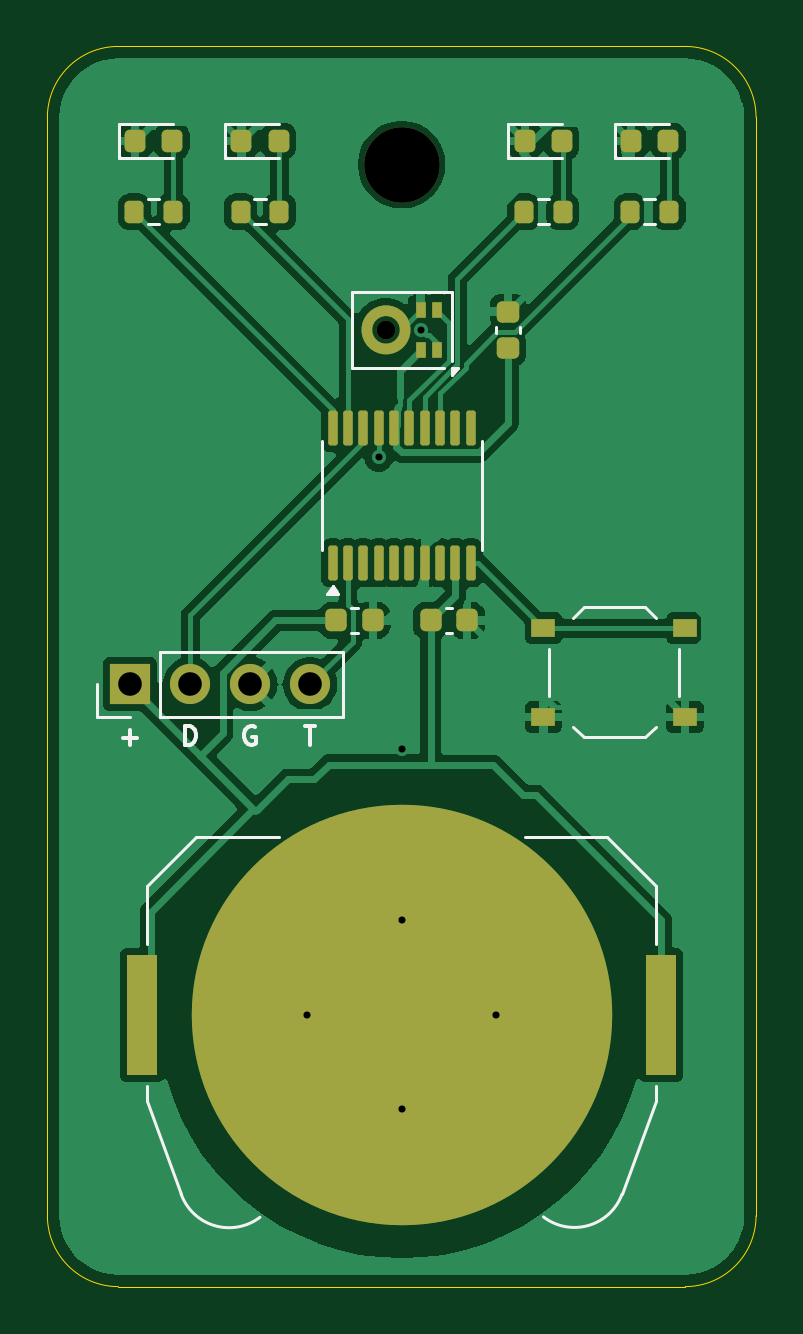
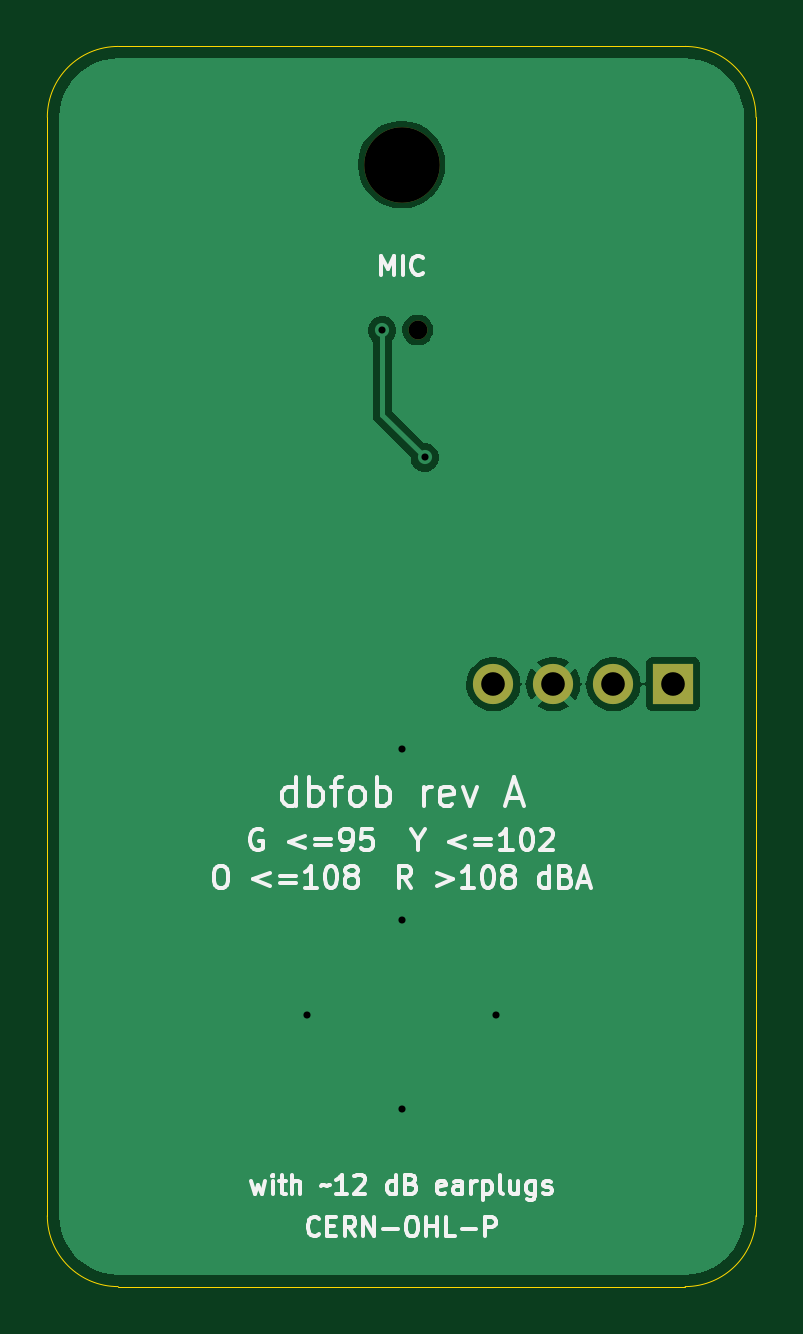
Circuit board: 11 layer files. Board 30.0 x 52.5 mm.
- bottom_copper: dbfob-B_Cu.gbr (14968 bytes)
- bottom_mask: dbfob-B_Mask.gbr (747 bytes)
- paste: dbfob-B_Paste.gbr (450 bytes)
- bottom_silk: dbfob-B_Silkscreen.gbr (27675 bytes)
- outline: dbfob-Edge_Cuts.gbr (886 bytes)
- top_copper: dbfob-F_Cu.gbr (64186 bytes)
- top_mask: dbfob-F_Mask.gbr (4709 bytes)
- paste: dbfob-F_Paste.gbr (7082 bytes)
- top_silk: dbfob-F_Silkscreen.gbr (9441 bytes)
- drill: dbfob-NPTH.drl (415 bytes)
- drill: dbfob-PTH.drl (501 bytes)

=== bottom_copper: dbfob-B_Cu.gbr (14968 bytes, source omitted) ===
=== bottom_mask: dbfob-B_Mask.gbr ===
%TF.GenerationSoftware,KiCad,Pcbnew,10.0.6*%
%TF.CreationDate,2026-09-27T18:20:42+00:00*%
%TF.ProjectId,dbfob,6462666f-622e-46b6-9963-61645f706362,rev?*%
%TF.SameCoordinates,Original*%
%TF.FileFunction,Soldermask,Bot*%
%TF.FilePolarity,Negative*%
%FSLAX46Y46*%
G04 Gerber Fmt 4.6, Leading zero omitted, Abs format (unit mm)*
G04 Created by KiCad (PCBNEW 10.0.6) date 2026-09-27 18:20:42*
%MOMM*%
%LPD*%
G01*
G04 APERTURE LIST*
%ADD10C,0.800000*%
%ADD11C,3.200000*%
%ADD12R,1.700000X1.700000*%
%ADD13C,1.700000*%
G04 APERTURE END LIST*
D10*
%TO.C,MK1*%
X14320000Y40500000D03*
%TD*%
D11*
%TO.C,H1*%
X15000000Y47500000D03*
%TD*%
D12*
%TO.C,J1*%
X3500000Y25500000D03*
D13*
X6040000Y25500000D03*
X8580000Y25500000D03*
X11120000Y25500000D03*
%TD*%
M02*

=== paste: dbfob-B_Paste.gbr ===
%TF.GenerationSoftware,KiCad,Pcbnew,10.0.6*%
%TF.CreationDate,2026-09-27T18:20:42+00:00*%
%TF.ProjectId,dbfob,6462666f-622e-46b6-9963-61645f706362,rev?*%
%TF.SameCoordinates,Original*%
%TF.FileFunction,Paste,Bot*%
%TF.FilePolarity,Positive*%
%FSLAX46Y46*%
G04 Gerber Fmt 4.6, Leading zero omitted, Abs format (unit mm)*
G04 Created by KiCad (PCBNEW 10.0.6) date 2026-09-27 18:20:42*
%MOMM*%
%LPD*%
G01*
G04 APERTURE LIST*
G04 APERTURE END LIST*
M02*

=== bottom_silk: dbfob-B_Silkscreen.gbr (27675 bytes, source omitted) ===
=== outline: dbfob-Edge_Cuts.gbr ===
%TF.GenerationSoftware,KiCad,Pcbnew,10.0.6*%
%TF.CreationDate,2026-09-27T18:20:42+00:00*%
%TF.ProjectId,dbfob,6462666f-622e-46b6-9963-61645f706362,rev?*%
%TF.SameCoordinates,Original*%
%TF.FileFunction,Profile,NP*%
%FSLAX46Y46*%
G04 Gerber Fmt 4.6, Leading zero omitted, Abs format (unit mm)*
G04 Created by KiCad (PCBNEW 10.0.6) date 2026-09-27 18:20:42*
%MOMM*%
%LPD*%
G01*
G04 APERTURE LIST*
%TA.AperFunction,Profile*%
%ADD10C,0.050000*%
%TD*%
G04 APERTURE END LIST*
D10*
X0Y49500000D02*
G75*
G02*
X3000000Y52500000I3000000J0D01*
G01*
X0Y3000000D02*
X0Y49500000D01*
X3000000Y52500000D02*
X27000000Y52500000D01*
X3000000Y0D02*
G75*
G02*
X0Y3000000I0J3000000D01*
G01*
X27000000Y52500000D02*
G75*
G02*
X30000000Y49500000I0J-3000000D01*
G01*
X27000000Y0D02*
X3000000Y0D01*
X30000000Y49500000D02*
X30000000Y3000000D01*
X30000000Y3000000D02*
G75*
G02*
X27000000Y0I-3000000J0D01*
G01*
M02*

=== top_copper: dbfob-F_Cu.gbr (64186 bytes, source omitted) ===
=== top_mask: dbfob-F_Mask.gbr (4709 bytes, source withheld) ===
=== paste: dbfob-F_Paste.gbr (7082 bytes, source withheld) ===
=== top_silk: dbfob-F_Silkscreen.gbr (9441 bytes, source omitted) ===
=== drill: dbfob-NPTH.drl ===
M48
; DRILL file KiCad 10.0.6 date 2026-09-27T18:20:43
; FORMAT={-:-/ absolute / metric / decimal}
; #@! TF.CreationDate,2026-09-27T18:20:43+00:00
; #@! TF.GenerationSoftware,Kicad,Pcbnew,10.0.6
; #@! TF.FileFunction,NonPlated,1,2,NPTH
FMAT,2
METRIC
; #@! TA.AperFunction,NonPlated,NPTH,ComponentDrill
T1C0.800
; #@! TA.AperFunction,NonPlated,NPTH,ComponentDrill
T2C3.200
%
G90
G05
T1
X14.32Y40.5
T2
X15.0Y47.5
M30

=== drill: dbfob-PTH.drl ===
M48
; DRILL file KiCad 10.0.6 date 2026-09-27T18:20:43
; FORMAT={-:-/ absolute / metric / decimal}
; #@! TF.CreationDate,2026-09-27T18:20:43+00:00
; #@! TF.GenerationSoftware,Kicad,Pcbnew,10.0.6
; #@! TF.FileFunction,Plated,1,2,PTH
FMAT,2
METRIC
; #@! TA.AperFunction,Plated,PTH,ViaDrill
T1C0.300
; #@! TA.AperFunction,Plated,PTH,ComponentDrill
T2C1.000
%
G90
G05
T1
X11.0Y11.5
X14.025Y35.1
X15.0Y22.75
X15.0Y15.5
X15.0Y7.5
X15.825Y40.475
X19.0Y11.5
T2
X3.5Y25.5
X6.04Y25.5
X8.58Y25.5
X11.12Y25.5
M30
